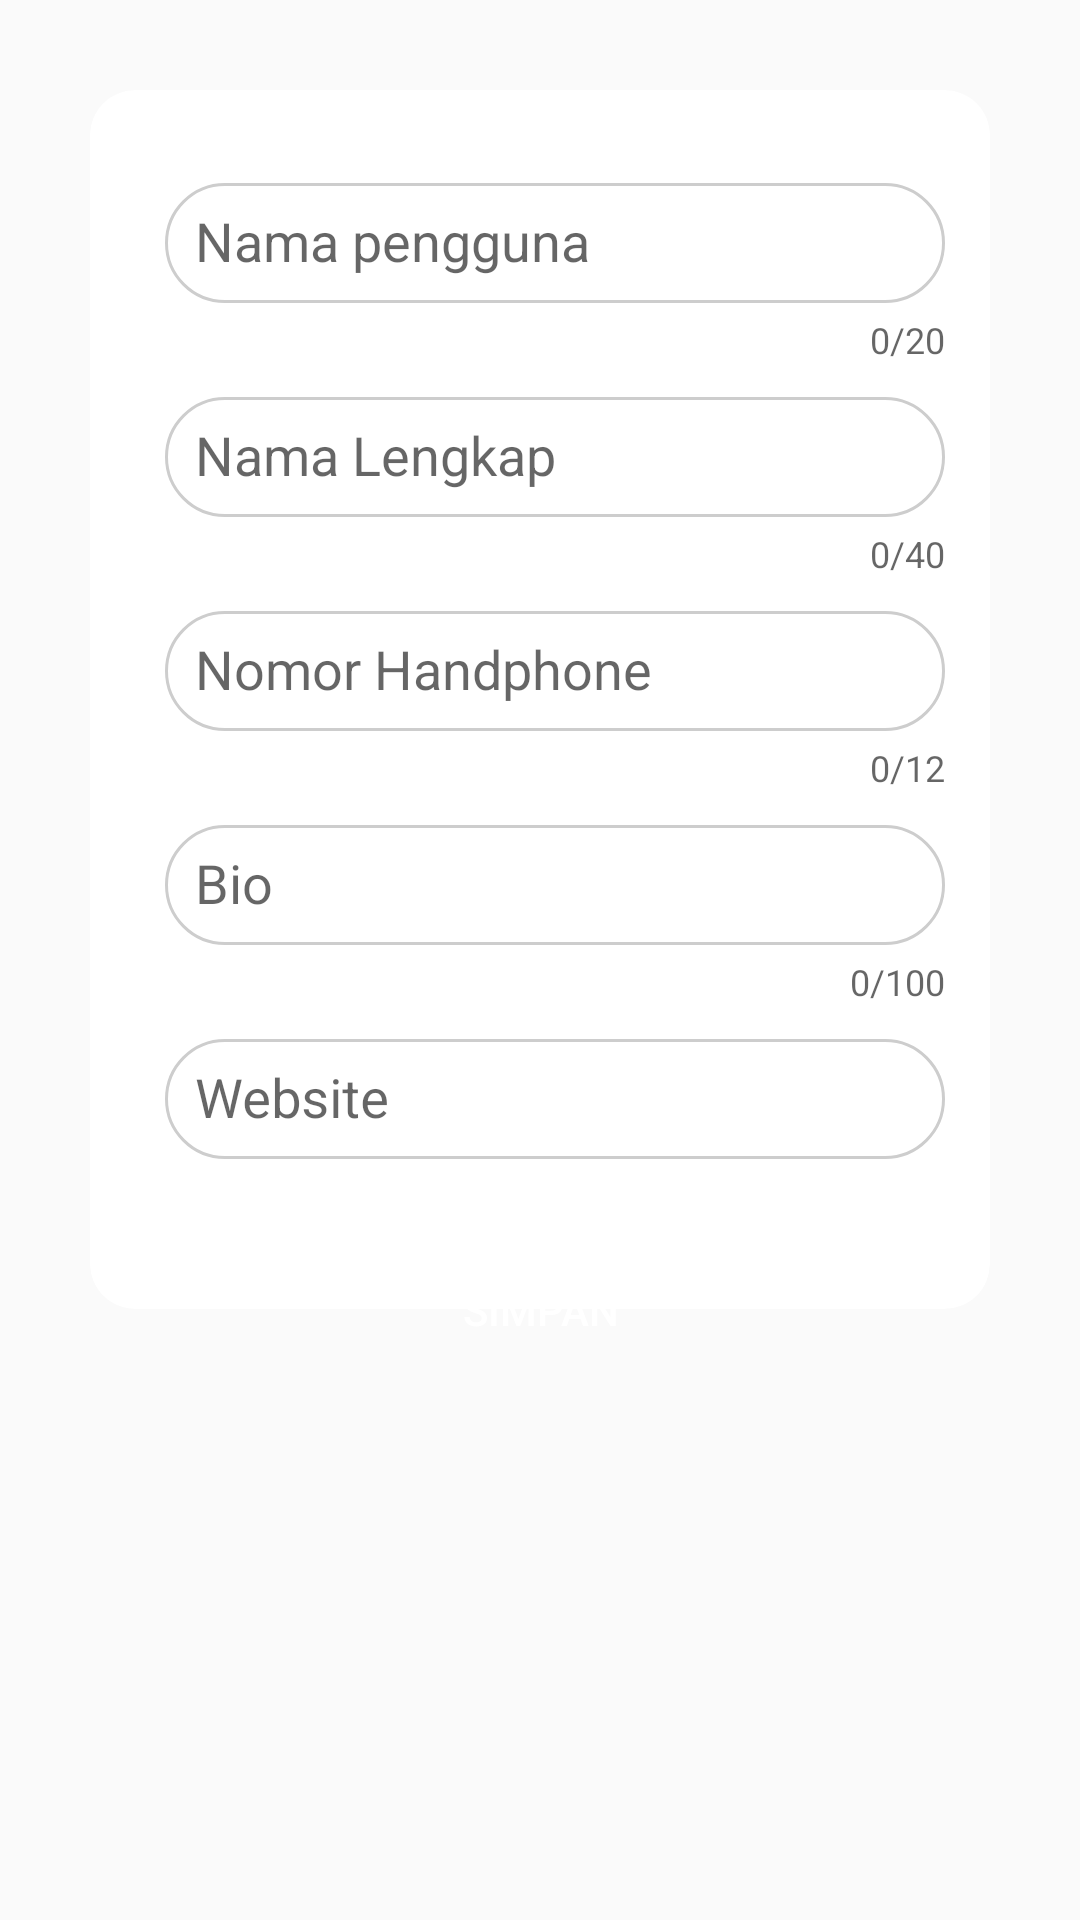

Reconstruct the res/layout file that produces this screen, plus the resources it refers to.
<!-- AndroidManifest.xml: application theme Theme.hormart -->
<!-- res/layout/fragment_child_editprofile_umum.xml -->
<?xml version="1.0" encoding="utf-8"?>
<RelativeLayout xmlns:android="http://schemas.android.com/apk/res/android"
    xmlns:app="http://schemas.android.com/apk/res-auto"
    xmlns:tools="http://schemas.android.com/tools"
    android:layout_width="match_parent"
    android:layout_height="match_parent"
    tools:context=".fragments.auth.LoginTabFragment">

        <LinearLayout
            android:layout_width="match_parent"
            android:layout_height="wrap_content"
            android:orientation="vertical">

            <androidx.cardview.widget.CardView
                app:cardCornerRadius="15dp"
                android:layout_width="match_parent"
                android:layout_margin="30dp"
                android:layout_height="wrap_content">

                <LinearLayout
                    android:id="@+id/linierparent"
                    android:layout_width="match_parent"
                    android:layout_height="wrap_content"
                    android:orientation="vertical"
                    android:layout_marginBottom="50dp"
                    android:paddingHorizontal="15dp">

                    <LinearLayout
                        android:paddingTop="20dp"
                        android:layout_width="match_parent"
                        android:layout_height="wrap_content"
                        android:orientation="vertical">

                        <LinearLayout
                            android:layout_width="match_parent"
                            android:layout_height="wrap_content"
                            android:gravity="center"
                            android:orientation="horizontal">

                            <ImageView
                                android:layout_width="wrap_content"
                                android:layout_height="wrap_content"
                                android:layout_marginEnd="10dp"
                                app:srcCompat="@drawable/ic_mail" />

                            <com.google.android.material.textfield.TextInputLayout
                                android:layout_width="match_parent"
                                android:layout_height="wrap_content"
                                app:counterMaxLength="20"
                                app:counterEnabled="true">

                                <EditText
                                    android:id="@+id/et_nama_pengguna_sheet"
                                    android:layout_width="match_parent"
                                    android:layout_height="40dp"
                                    android:paddingStart="10dp"
                                    android:background="@drawable/bg_input_et"
                                    android:hint="Nama pengguna"
                                    android:inputType="textPersonName"
                                    android:maxLines="1"
                                    android:maxLength="20"
                                    android:singleLine="true"/>

                            </com.google.android.material.textfield.TextInputLayout>

                        </LinearLayout>

                    </LinearLayout>

                    <LinearLayout
                        android:layout_width="match_parent"
                        android:layout_height="wrap_content"
                        android:orientation="vertical">

                        <LinearLayout
                            android:layout_width="match_parent"
                            android:layout_height="wrap_content"
                            android:gravity="center"
                            android:orientation="horizontal">

                            <ImageView
                                android:layout_width="wrap_content"
                                android:layout_height="wrap_content"
                                android:layout_marginEnd="10dp"
                                app:srcCompat="@drawable/ic_mail" />

                            <com.google.android.material.textfield.TextInputLayout
                                android:layout_width="match_parent"
                                android:layout_height="wrap_content"
                                app:counterMaxLength="40"
                                app:counterEnabled="true">

                                <EditText
                                    android:id="@+id/et_nama_lengkap_sheet"
                                    android:layout_width="match_parent"
                                    android:layout_height="40dp"
                                    android:paddingStart="10dp"
                                    android:background="@drawable/bg_input_et"
                                    android:hint="Nama Lengkap"
                                    android:inputType="textPersonName"
                                    android:maxLines="1"
                                    android:maxLength="40"
                                    android:singleLine="true"/>

                            </com.google.android.material.textfield.TextInputLayout>

                        </LinearLayout>

                    </LinearLayout>

                    <LinearLayout
                        android:layout_width="match_parent"
                        android:layout_height="wrap_content"
                        android:orientation="vertical">

                        <LinearLayout
                            android:layout_width="match_parent"
                            android:layout_height="wrap_content"
                            android:gravity="center"
                            android:orientation="horizontal">

                            <ImageView
                                android:layout_width="wrap_content"
                                android:layout_height="wrap_content"
                                android:layout_marginEnd="10dp"
                                app:srcCompat="@drawable/ic_mail" />

                            <com.google.android.material.textfield.TextInputLayout
                                android:layout_width="match_parent"
                                android:layout_height="wrap_content"
                                app:counterMaxLength="12"
                                app:counterEnabled="true">

                                <EditText
                                    android:id="@+id/et_no_hp_sheet"
                                    android:layout_width="match_parent"
                                    android:layout_height="40dp"
                                    android:paddingStart="10dp"
                                    android:background="@drawable/bg_input_et"
                                    android:hint="Nomor Handphone"
                                    android:inputType="phone"
                                    android:maxLength="12"
                                    android:maxLines="1"
                                    android:singleLine="true"/>

                            </com.google.android.material.textfield.TextInputLayout>

                        </LinearLayout>

                    </LinearLayout>

                    <LinearLayout
                        android:layout_width="match_parent"
                        android:layout_height="wrap_content"
                        android:orientation="vertical">

                        <LinearLayout
                            android:layout_width="match_parent"
                            android:layout_height="wrap_content"
                            android:gravity="center"
                            android:orientation="horizontal">

                            <ImageView
                                android:layout_width="wrap_content"
                                android:layout_height="wrap_content"
                                android:layout_marginEnd="10dp"
                                app:srcCompat="@drawable/ic_mail" />

                            <com.google.android.material.textfield.TextInputLayout
                                android:layout_width="match_parent"
                                android:layout_height="wrap_content"
                                app:counterMaxLength="100"
                                app:counterEnabled="true">

                                <EditText
                                    android:id="@+id/et_bio_sheet"
                                    android:layout_width="match_parent"
                                    android:layout_height="40dp"
                                    android:paddingStart="10dp"
                                    android:background="@drawable/bg_input_et"
                                    android:hint="Bio"
                                    android:inputType="text"
                                    android:maxLines="3"
                                    android:singleLine="true"/>

                            </com.google.android.material.textfield.TextInputLayout>

                        </LinearLayout>

                    </LinearLayout>

                    <LinearLayout
                        android:layout_width="match_parent"
                        android:layout_height="wrap_content"
                        android:orientation="vertical">

                        <LinearLayout
                            android:layout_width="match_parent"
                            android:layout_height="wrap_content"
                            android:gravity="center"
                            android:orientation="horizontal">

                            <ImageView
                                android:layout_width="wrap_content"
                                android:layout_height="wrap_content"
                                android:layout_marginEnd="10dp"
                                app:srcCompat="@drawable/ic_mail" />

                            <com.google.android.material.textfield.TextInputLayout
                                android:layout_width="match_parent"
                                android:layout_height="wrap_content">

                                <EditText
                                    android:id="@+id/et_web_sheet"
                                    android:layout_width="match_parent"
                                    android:layout_height="40dp"
                                    android:paddingStart="10dp"
                                    android:background="@drawable/bg_input_et"
                                    android:hint="Website"
                                    android:inputType="textPersonName"
                                    android:maxLines="1"
                                    android:singleLine="true"/>

                            </com.google.android.material.textfield.TextInputLayout>

                        </LinearLayout>

                    </LinearLayout>

                </LinearLayout>

            </androidx.cardview.widget.CardView>

            <Button
                android:id="@+id/btn_simpan_sheet_pribadi"
                android:layout_width="match_parent"
                android:layout_height="40dp"
                android:layout_marginHorizontal="80dp"
                android:layout_marginTop="-50dp"
                android:background="@drawable/bg_btn_login"
                android:text="Simpan"
                android:textColor="@color/white"
                android:layout_marginBottom="300dp"/>

        </LinearLayout>

    <ProgressBar
        android:id="@+id/pblogin"
        android:layout_width="40dp"
        android:layout_height="40dp"
        android:layout_centerInParent="true"
        android:visibility="gone" />

</RelativeLayout>
<!-- resources referenced by this layout -->
<resources>
  <color name="white">#FFFFFFFF</color>
  <!-- drawable bg_input_et (drawable) -->
  <?xml version="1.0" encoding="utf-8"?>
  <selector xmlns:android="http://schemas.android.com/apk/res/android">
  
      <item android:state_enabled="true" android:state_focused="true" android:drawable="@drawable/layer_list_input_et"/>
  
      <item android:state_enabled="true">
  
          <shape android:shape="rectangle">
              <corners android:radius="90dp"/>
              <stroke android:color="@color/blank" android:width="1dp"/>
          </shape>
  
      </item>
  
  </selector>
  <style name="Theme.hormart" parent="Theme.AppCompat.Light.NoActionBar">
          
          <item name="colorPrimary">@color/blue</item>
          <item name="colorPrimaryVariant">@color/red</item>
          <item name="colorOnPrimary">@color/white</item>
          
          <item name="colorSecondary">@color/blue</item>
          <item name="colorSecondaryVariant">@color/red</item>
          <item name="colorOnSecondary">@color/black</item>
          
          <item name="android:statusBarColor" tools:targetApi="l">?attr/colorPrimaryVariant</item>
          
      </style>
  <!-- drawable layer_list_input_et (drawable) -->
  <?xml version="1.0" encoding="utf-8"?>
  <layer-list xmlns:android="http://schemas.android.com/apk/res/android" >
      <item>
          
          <shape android:shape="rectangle">
          <corners android:radius="90dp"/>
              <gradient
                  android:angle="0"
                  android:endColor="@color/red"
                  android:startColor="#6200EA" />
          </shape>
      </item>
      
      <item
          android:bottom="1dp"
          android:left="1dp"
          android:right="1dp"
          android:top="1dp">
          <shape android:shape="rectangle" >
              <corners android:radius="90dp"/>
              
              <solid android:color="#fff" />
          </shape>
      </item>
  
  </layer-list>
  <color name="blank">#CDCDCD</color>
  <color name="blue">#00B8D4</color>
  <color name="red">#ED286B</color>
  <color name="black">#FF000000</color>
</resources>
